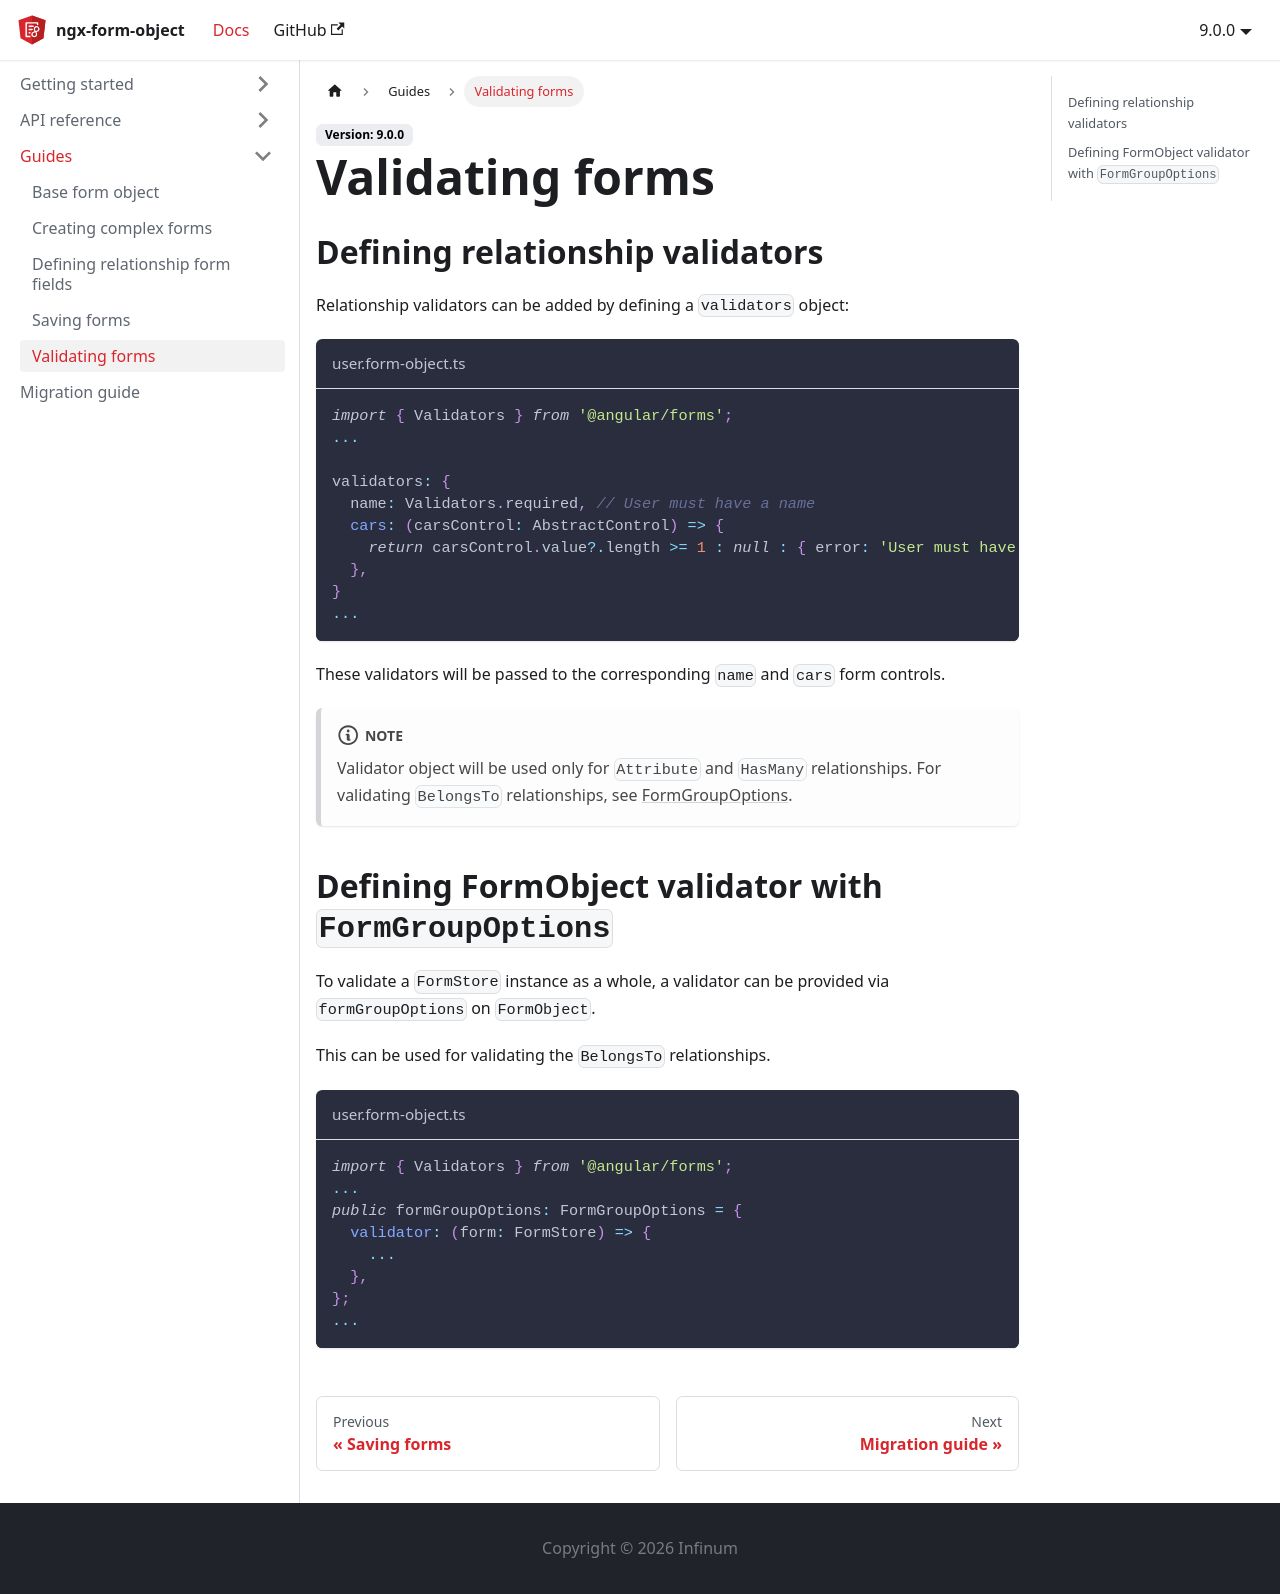

repository: infinum/ngx-form-object · page: docs/guides/validating-forms/index.html · generator: docusaurus

---
id: validating-forms
title: Validating forms
sidebar_label: Validating forms
---

## Defining relationship validators

Relationship validators can be added by defining a `validators` object:

```ts title="user.form-object.ts"
import { Validators } from '@angular/forms';
...

validators: {
  name: Validators.required, // User must have a name
  cars: (carsControl: AbstractControl) => {
    return carsControl.value?.length >= 1 : null : { error: 'User must have at least 2 cars' };
  },
}
...
```
These validators will be passed to the corresponding `name` and `cars` form controls.

:::note
Validator object will be used only for `Attribute` and `HasMany` relationships. For validating `BelongsTo` relationships, see [FormGroupOptions](#defining-formobject-validator-with-formgroupoptions).
:::

## Defining FormObject validator with `FormGroupOptions`

To validate a `FormStore` instance as a whole, a validator can be provided via `formGroupOptions` on `FormObject`.

This can be used for validating the `BelongsTo` relationships.

```ts title="user.form-object.ts"
import { Validators } from '@angular/forms';
...
public formGroupOptions: FormGroupOptions = {
  validator: (form: FormStore) => {
    ...
  },
};
...
```
